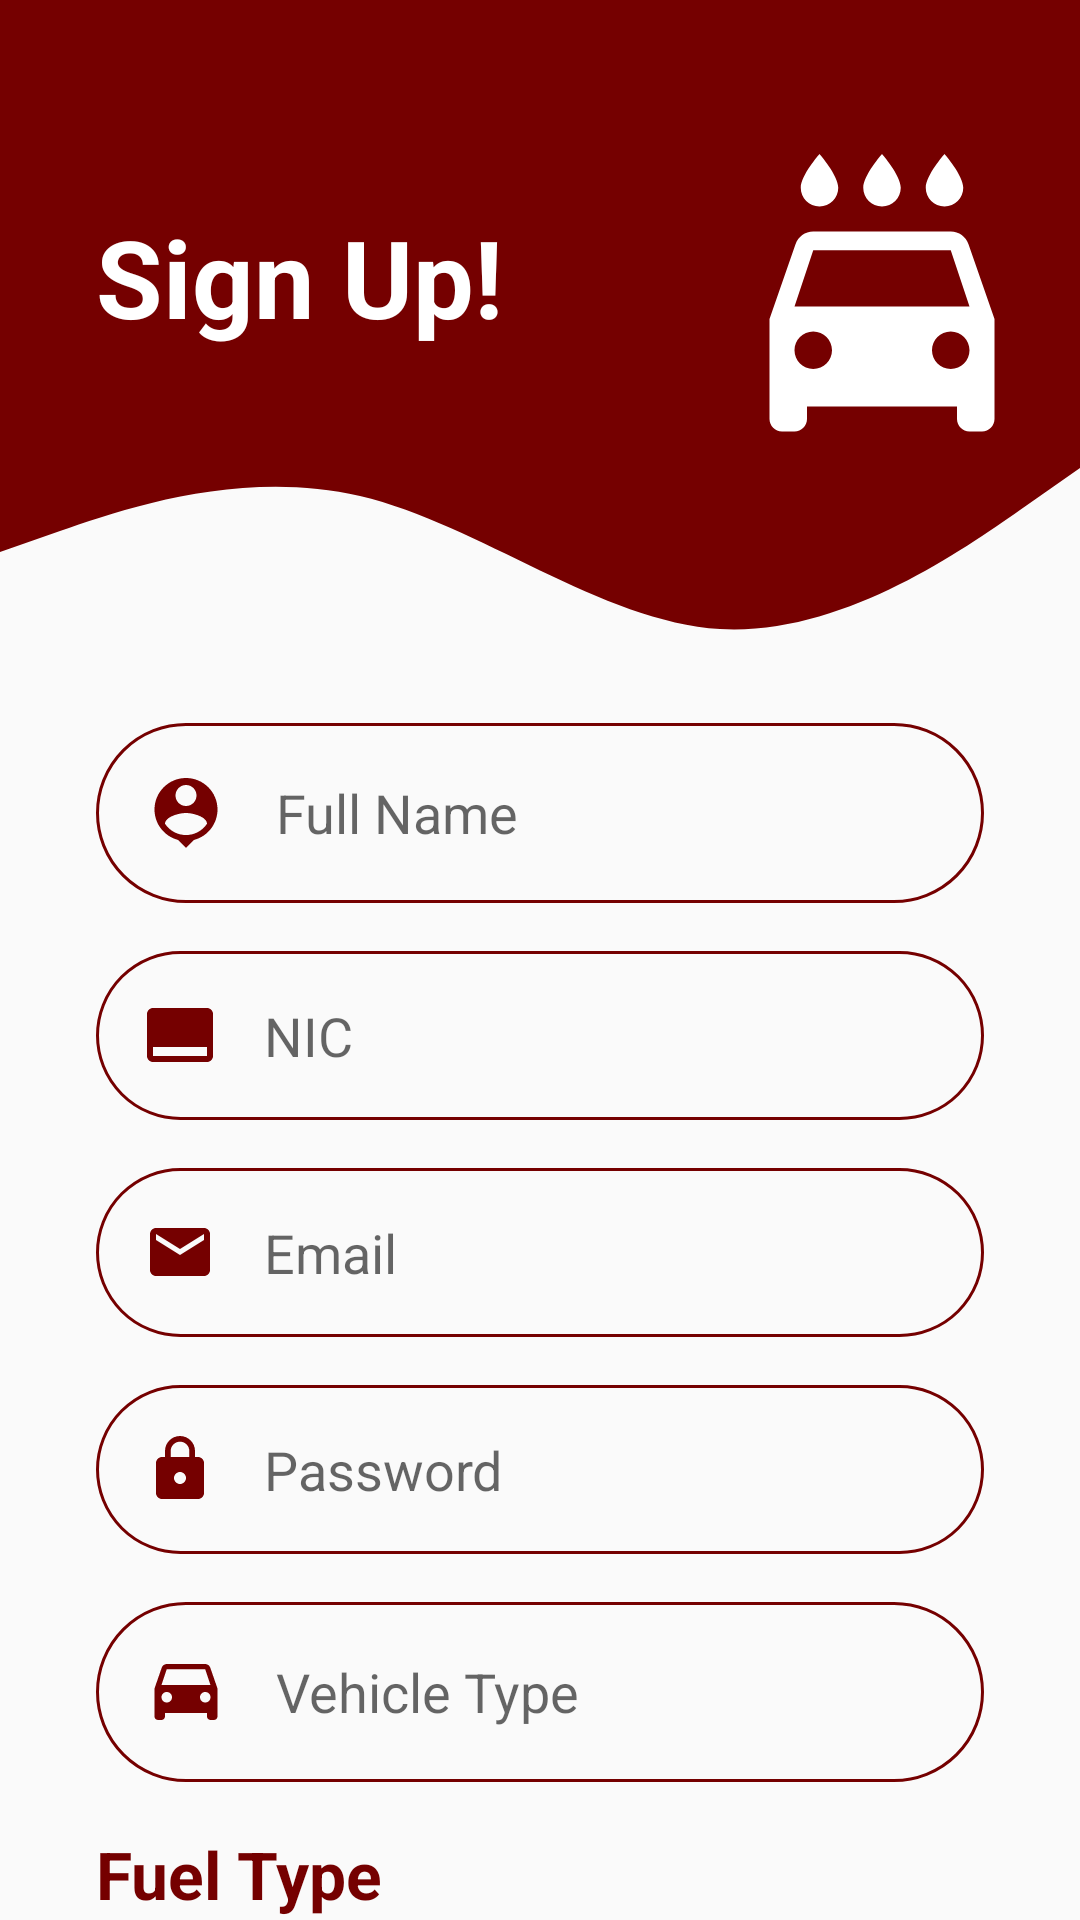

Layout XML and referenced resources for this Android screen:
<!-- AndroidManifest.xml: application theme AppTheme -->
<!-- res/layout/activity_registration.xml -->
<?xml version="1.0" encoding="utf-8"?>
<androidx.constraintlayout.widget.ConstraintLayout xmlns:android="http://schemas.android.com/apk/res/android"
    xmlns:app="http://schemas.android.com/apk/res-auto"
    xmlns:tools="http://schemas.android.com/tools"
    android:layout_width="match_parent"
    android:layout_height="match_parent"
    tools:context=".ui.registration.Registration">

    <View
        android:id="@+id/registration_upperView"
        android:layout_width="0dp"
        android:layout_height="100dp"
        android:background="#750000"
        app:layout_constraintEnd_toEndOf="parent"
        app:layout_constraintStart_toStartOf="parent"
        app:layout_constraintTop_toTopOf="parent" />

    <View
        android:id="@+id/upperDesign_registration"
        android:layout_width="0dp"
        android:layout_height="140dp"
        android:background="@drawable/ic_wave_registration_view"
        app:layout_constraintEnd_toEndOf="parent"
        app:layout_constraintStart_toStartOf="parent"
        app:layout_constraintTop_toBottomOf="@+id/registration_upperView" />

    <ImageView
        android:id="@+id/upperLogo_registration"
        android:layout_width="wrap_content"
        android:layout_height="wrap_content"
        android:layout_marginTop="48dp"
        android:layout_marginEnd="16dp"
        android:contentDescription="@string/upper_logo"
        app:layout_constraintEnd_toEndOf="parent"
        app:layout_constraintTop_toTopOf="parent"
        app:srcCompat="@drawable/ic_logo" />

    <TextView
        android:id="@+id/topText_registration"
        android:layout_width="0dp"
        android:layout_height="wrap_content"
        android:layout_marginStart="32dp"
        android:layout_marginTop="68dp"
        android:text="Sign Up!"
        android:textColor="@android:color/white"
        android:textSize="36sp"
        android:textStyle="bold"
        app:layout_constraintEnd_toStartOf="@+id/upperLogo_registration"
        app:layout_constraintHorizontal_bias="0.0"
        app:layout_constraintStart_toStartOf="@+id/registration_upperView"
        app:layout_constraintTop_toTopOf="parent" />










        <EditText
            android:id="@+id/input_userName"
            android:layout_width="0dp"
            android:layout_height="wrap_content"
            android:layout_marginTop="1dp"
            android:layout_marginStart="32dp"
            android:layout_marginEnd="32dp"
            android:background="@drawable/round_border"
            android:drawableStart="@drawable/ic_username"
            android:drawablePadding="16dp"
            android:ems="10"
            android:hint="@string/userName"
            android:inputType="textPersonName"
            android:padding="16dp"
            app:layout_constraintEnd_toEndOf="parent"
            app:layout_constraintStart_toStartOf="parent"
            app:layout_constraintTop_toBottomOf="@+id/upperDesign_registration"
            />

        <EditText
            android:id="@+id/input_NIC"
            android:layout_width="0dp"
            android:layout_height="wrap_content"
            android:layout_marginStart="32dp"
            android:layout_marginTop="16dp"
            android:layout_marginEnd="32dp"
            android:background="@drawable/round_border"
            android:drawableStart="@drawable/ic_nic"
            android:drawablePadding="16dp"
            android:ems="10"
            android:hint="@string/userNIC"
            android:inputType="text"
            android:padding="16dp"
            app:layout_constraintEnd_toEndOf="parent"
            app:layout_constraintStart_toStartOf="parent"
            app:layout_constraintTop_toBottomOf="@+id/input_userName" />

        <EditText
            android:id="@+id/input_email_registration"
            android:layout_width="0dp"
            android:layout_height="wrap_content"
            android:layout_marginStart="32dp"
            android:layout_marginTop="16dp"
            android:layout_marginEnd="32dp"
            android:background="@drawable/round_border"
            android:drawableStart="@drawable/ic_email_icon"
            android:drawablePadding="16dp"
            android:ems="10"
            android:hint="@string/userEmail"
            android:inputType="textEmailAddress"
            android:padding="16dp"
            app:layout_constraintEnd_toEndOf="parent"
            app:layout_constraintStart_toStartOf="parent"
            app:layout_constraintTop_toBottomOf="@+id/input_NIC" />

        <EditText
            android:id="@+id/input_Password_registration"
            android:layout_width="0dp"
            android:layout_height="wrap_content"
            android:layout_marginStart="32dp"
            android:layout_marginTop="16dp"
            android:layout_marginEnd="32dp"
            android:background="@drawable/round_border"
            android:drawableStart="@drawable/ic_password_icon"
            android:drawablePadding="16dp"
            android:ems="10"
            android:hint="@string/password"
            android:inputType="textPassword"
            android:padding="16dp"
            app:layout_constraintEnd_toEndOf="parent"
            app:layout_constraintStart_toStartOf="parent"
            app:layout_constraintTop_toBottomOf="@+id/input_email_registration" />


        <EditText
            android:id="@+id/input_vehicleType"
            android:layout_width="0dp"
            android:layout_height="wrap_content"
            android:layout_marginStart="32dp"
            android:layout_marginTop="16dp"
            android:layout_marginEnd="32dp"
            android:background="@drawable/round_border"
            android:drawableStart="@drawable/ic_vehicle_type"
            android:drawablePadding="16dp"
            android:ems="10"
            android:hint="@string/userVehicleType"
            android:inputType="text"
            android:padding="16dp"
            app:layout_constraintEnd_toEndOf="parent"
            app:layout_constraintStart_toStartOf="parent"
            app:layout_constraintTop_toBottomOf="@+id/input_Password_registration" />

        <TextView
            android:id="@+id/fuelTypeLabel"
            android:layout_width="0dp"
            android:layout_height="wrap_content"
            android:layout_marginStart="32dp"
            android:layout_marginTop="16dp"
            android:layout_marginEnd="32dp"
            android:text="@string/userFuelType"
            android:textSize="22sp"
            android:textStyle="bold"
            android:textColor="#750000"
            app:layout_constraintEnd_toEndOf="parent"
            app:layout_constraintStart_toStartOf="parent"
            app:layout_constraintTop_toBottomOf="@+id/input_vehicleType" />

        <RadioGroup
            android:layout_width="0dp"
            android:layout_height="wrap_content"
            android:id="@+id/radioGroup_fuelType"
            android:layout_marginStart="32dp"
            android:layout_marginTop="10dp"
            android:layout_marginEnd="32dp"
            app:layout_constraintEnd_toEndOf="parent"
            app:layout_constraintStart_toStartOf="parent"
            app:layout_constraintTop_toBottomOf="@+id/fuelTypeLabel" >

            <RadioButton
                android:layout_width="wrap_content"
                android:text="Petrol"
                android:textSize="20sp"
                android:textColor="#750000"
                android:button="@drawable/customizable_radio_button"
                android:onClick="clickRadioButton"
                android:layout_height="wrap_content">
            </RadioButton>

            <RadioButton
                android:layout_width="wrap_content"
                android:layout_marginTop="5dp"
                android:text="Diesel"
                android:textSize="20sp"
                android:textColor="#750000"
                android:button="@drawable/customizable_radio_button"
                android:onClick="clickRadioButton"
                android:layout_height="wrap_content">
            </RadioButton>
        </RadioGroup>

    <Button
    android:id="@+id/Register_Cancel_button"
    android:layout_width="0dp"
    android:layout_height="wrap_content"
    android:layout_marginStart="32dp"
    android:layout_marginTop="16dp"
    android:layout_marginEnd="200dp"
    android:background="@drawable/rounded_bg"
    android:text="Cancel"
    android:textColor="@android:color/white"
    android:textSize="18sp"
    android:textStyle="bold"
    app:layout_constraintEnd_toEndOf="parent"
    app:layout_constraintStart_toStartOf="parent"
    app:layout_constraintTop_toBottomOf="@+id/radioGroup_fuelType"
    />

    <Button
        android:id="@+id/Register_button"
        android:layout_width="0dp"
        android:layout_height="wrap_content"
        android:layout_marginStart="200dp"
        android:layout_marginTop="16dp"
        android:layout_marginEnd="32dp"
        android:background="@drawable/rounded_bg"
        android:text="Register"
        android:textColor="@android:color/white"
        android:textSize="18sp"
        android:textStyle="bold"
        app:layout_constraintEnd_toEndOf="parent"
        app:layout_constraintStart_toStartOf="parent"
        app:layout_constraintTop_toBottomOf="@+id/radioGroup_fuelType"
        />

    
</androidx.constraintlayout.widget.ConstraintLayout>
<!-- resources referenced by this layout -->
<resources>
  <!-- drawable customizable_radio_button (drawable) -->
  <?xml version="1.0" encoding="utf-8"?>
  <selector xmlns:android="http://schemas.android.com/apk/res/android">
      <item android:drawable="@drawable/ic_radio_button_unclicked" android:state_checked="false" />
      <item android:drawable="@drawable/ic_radio_button_clicked" android:state_checked="true" />
  </selector>
  <!-- drawable ic_email_icon (drawable) -->
  <vector android:height="24dp" android:tint="#750000"
      android:viewportHeight="24" android:viewportWidth="24"
      android:width="24dp" xmlns:android="http://schemas.android.com/apk/res/android">
      <path android:fillColor="@android:color/white" android:pathData="M20,4L4,4c-1.1,0 -1.99,0.9 -1.99,2L2,18c0,1.1 0.9,2 2,2h16c1.1,0 2,-0.9 2,-2L22,6c0,-1.1 -0.9,-2 -2,-2zM20,8l-8,5 -8,-5L4,6l8,5 8,-5v2z"/>
  </vector>
  <!-- drawable ic_nic (drawable) -->
  <vector android:height="24dp" android:tint="#750000"
      android:viewportHeight="24" android:viewportWidth="24"
      android:width="24dp" xmlns:android="http://schemas.android.com/apk/res/android">
      <path android:fillColor="@android:color/white" android:pathData="M21,3L3,3c-1.1,0 -2,0.9 -2,2v14c0,1.1 0.9,2 2,2h18c1.1,0 2,-0.9 2,-2L23,5c0,-1.1 -0.9,-2 -2,-2zM21,19L3,19v-3h18v3z"/>
  </vector>
  <!-- drawable ic_wave_registration_view (drawable) -->
  <vector xmlns:android="http://schemas.android.com/apk/res/android"
      android:width="1440dp"
      android:height="320dp"
      android:viewportWidth="1440"
      android:viewportHeight="320">
    <path
        android:pathData="M0,192L80,176C160,160 320,128 480,149.3C640,171 800,245 960,250.7C1120,256 1280,192 1360,160L1440,128L1440,0L1360,0C1280,0 1120,0 960,0C800,0 640,0 480,0C320,0 160,0 80,0L0,0Z"
        android:fillColor="#750000"/>
  </vector>
  <!-- drawable round_border (drawable) -->
  <?xml version="1.0" encoding="utf-8"?>
  <shape android:shape="rectangle" xmlns:android="http://schemas.android.com/apk/res/android">
      <stroke android:color="#750000"
          android:width="1dp"/>
      <corners android:radius="100dp"/>
  </shape>
  <!-- drawable rounded_bg (drawable) -->
  <?xml version="1.0" encoding="utf-8"?>
  <shape  xmlns:android="http://schemas.android.com/apk/res/android">
      <solid android:color="#750000"/>
      <corners android:radius="100dp"/>
  </shape>
  <string name="password">Password</string>
  <string name="upper_logo">TOP ICON</string>
  <string name="userEmail">Email</string>
  <string name="userFuelType">Fuel Type</string>
  <string name="userNIC">NIC</string>
  <string name="userName">Full Name</string>
  <string name="userVehicleType">Vehicle Type</string>
  <style name="AppTheme" parent="Theme.AppCompat.Light.NoActionBar">
          
          <item name="colorPrimary">@color/colorPrimary</item>
          <item name="colorPrimaryDark">@color/colorPrimaryDark</item>
          <item name="colorAccent">@color/colorAccent</item>
      </style>
  <!-- drawable ic_radio_button_unclicked (drawable) -->
  <vector android:height="30dp" android:tint="#750000"
      android:viewportHeight="24" android:viewportWidth="24"
      android:width="30dp" xmlns:android="http://schemas.android.com/apk/res/android">
      <path android:fillColor="@android:color/white" android:pathData="M12,2C6.48,2 2,6.48 2,12s4.48,10 10,10 10,-4.48 10,-10S17.52,2 12,2zM12,20c-4.42,0 -8,-3.58 -8,-8s3.58,-8 8,-8 8,3.58 8,8 -3.58,8 -8,8z"/>
  </vector>
  <color name="colorPrimary">#6200EE</color>
  <color name="colorPrimaryDark">#750000</color>
  <color name="colorAccent">#750000</color>
</resources>
